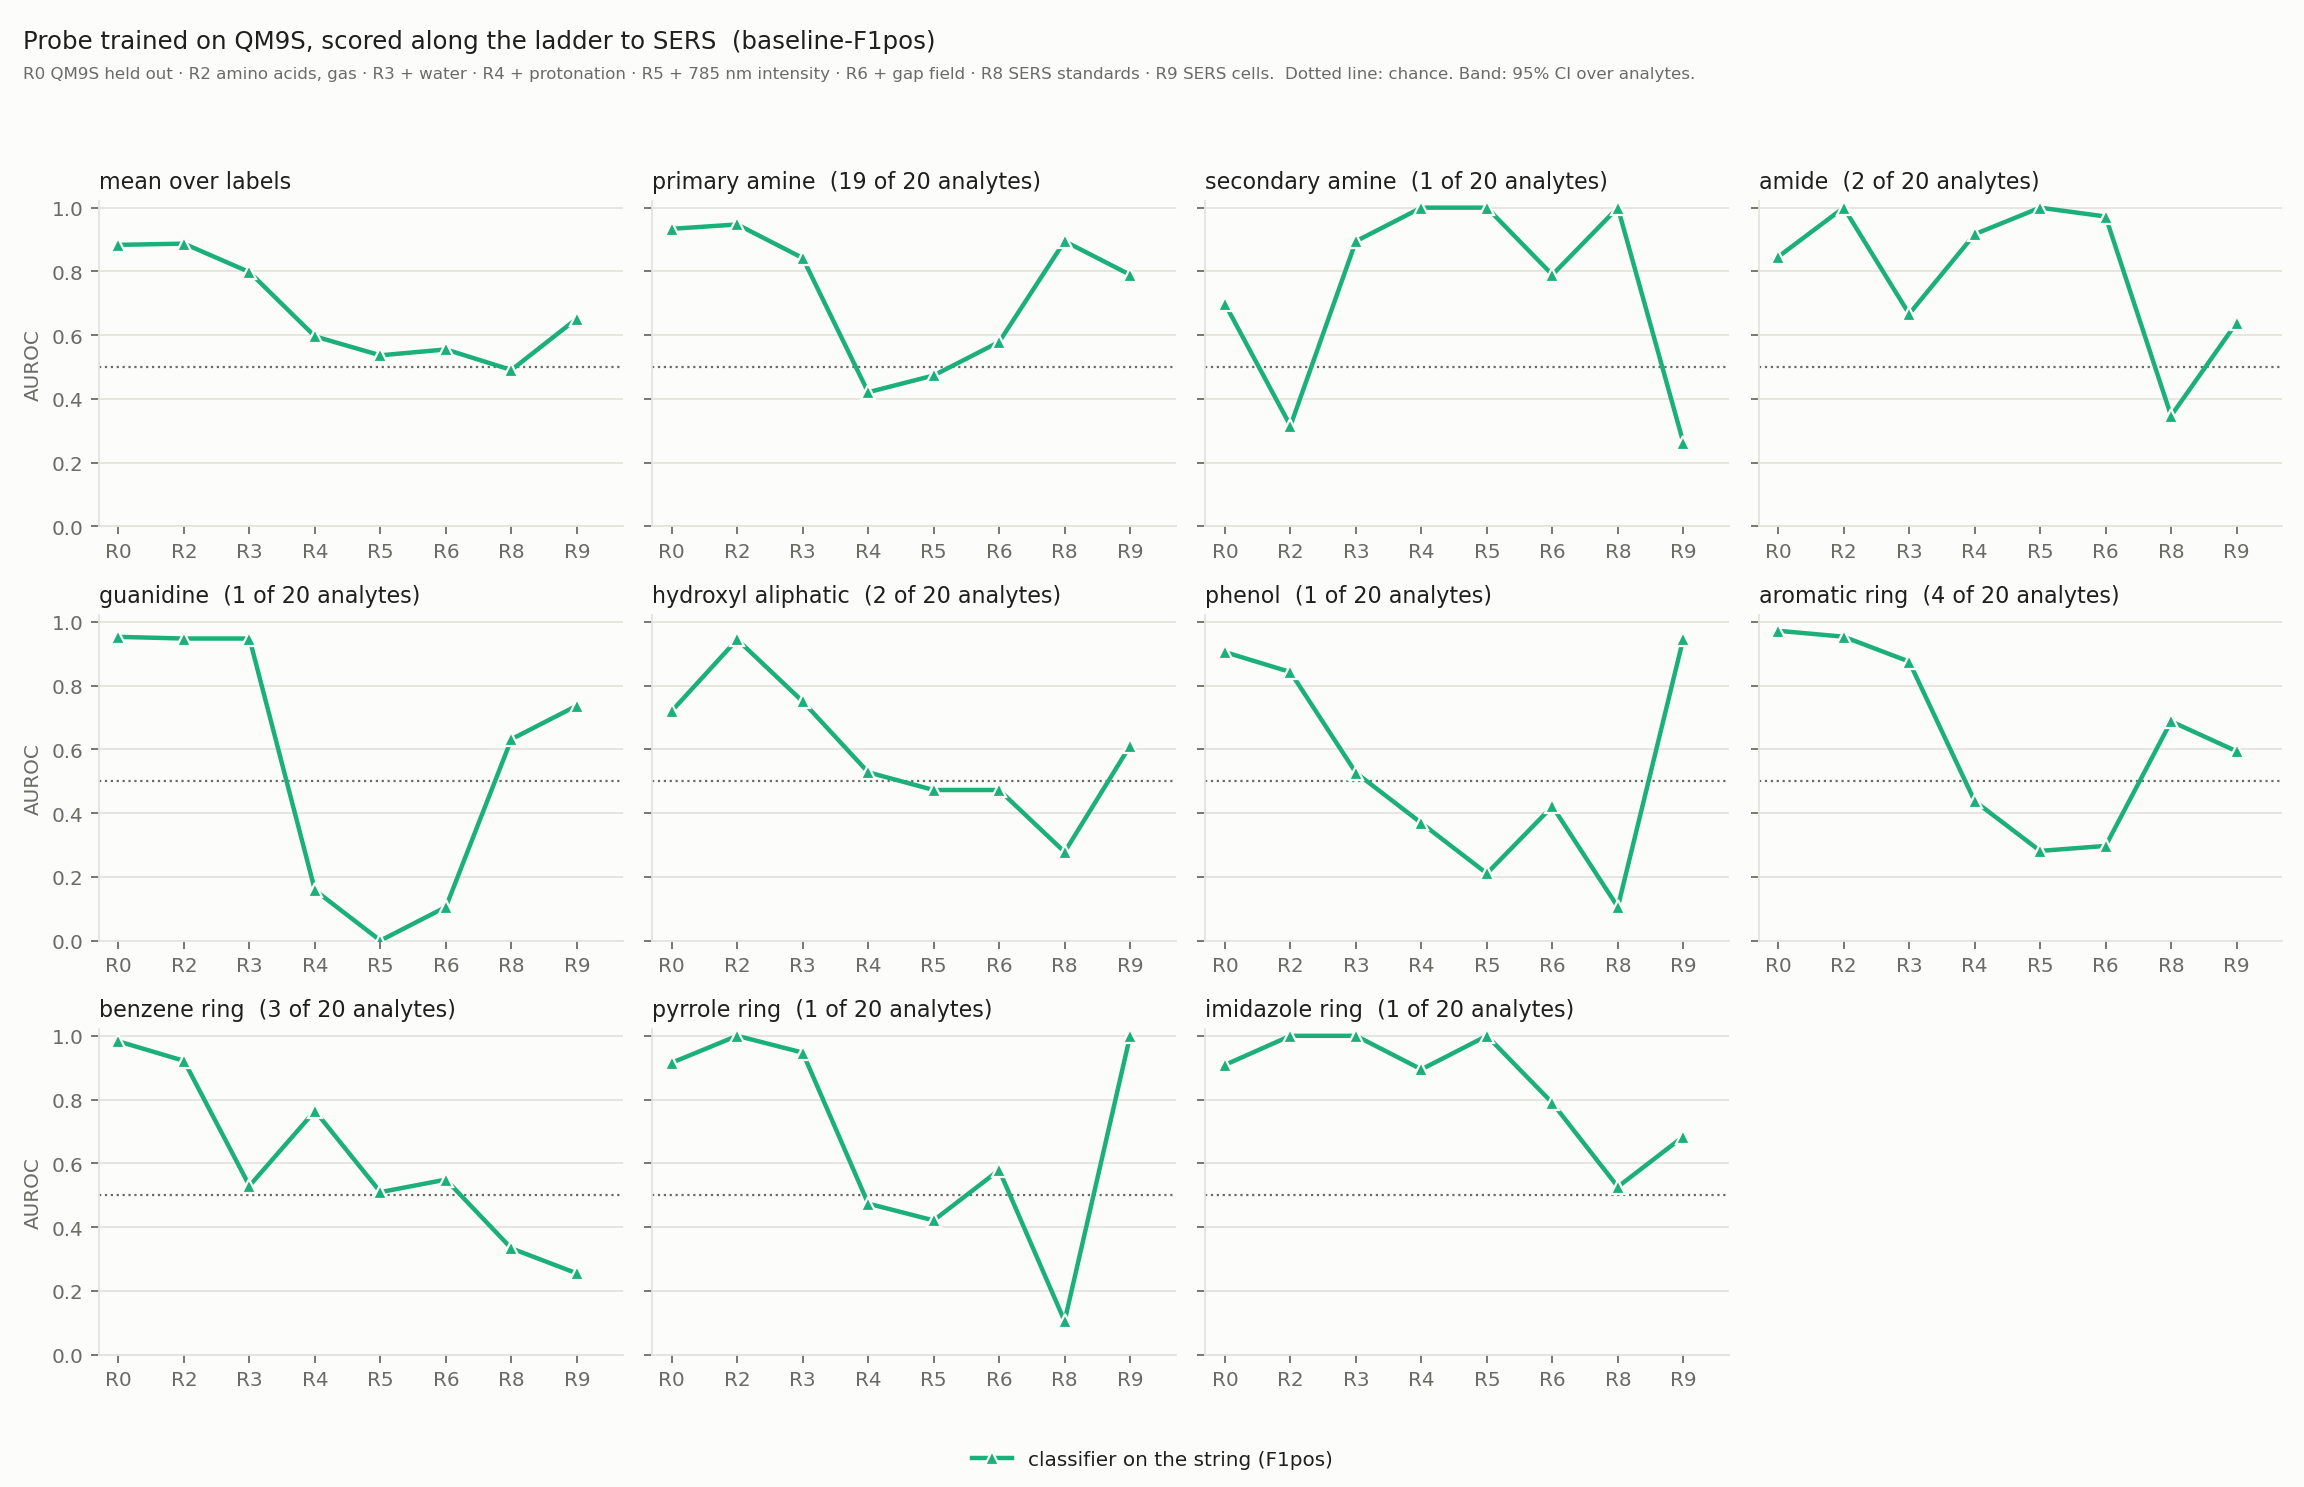

The file beside this chart, header and first rows:
label, method, position, layer, C, qm9s_val_auroc, rung, centred, auroc, ci_lo, ci_hi, n, n_pos
fg_primary_amine, baseline_lr, -, -1, 0.01, 0.9226, R0, 0, 0.9337, 0.9015, 0.957, 2774, 67
fg_primary_amine, baseline_lr, -, -1, 0.01, 0.9226, R2, 0, 0.9474, 0.8333, 1.0, 20, 19
fg_primary_amine, baseline_lr, -, -1, 0.01, 0.9226, R3, 0, 0.8421, 0.6459, 1.0, 20, 19
fg_primary_amine, baseline_lr, -, -1, 0.01, 0.9226, R4, 0, 0.4211, 0.2105, 0.6471, 20, 19
fg_primary_amine, baseline_lr, -, -1, 0.01, 0.9226, R5, 0, 0.4737, 0.2632, 0.7368, 20, 19
fg_primary_amine, baseline_lr, -, -1, 0.01, 0.9226, R6, 0, 0.5789, 0.3684, 0.7895, 20, 19
fg_primary_amine, baseline_lr, -, -1, 0.01, 0.9226, R8, 0, 0.8947, 0.7368, 1.0, 20, 19
fg_primary_amine, baseline_lr, -, -1, 0.01, 0.9226, R9, 0, 0.7895, 0.5772, 0.9474, 20, 19
fg_primary_amine, baseline_lr, -, -1, 0.01, 0.9226, R2, 1, 0.9474, 0.8333, 1.0, 20, 19
fg_primary_amine, baseline_lr, -, -1, 0.01, 0.9226, R3, 1, 0.8421, 0.6459, 1.0, 20, 19
fg_primary_amine, baseline_lr, -, -1, 0.01, 0.9226, R4, 1, 0.4211, 0.2105, 0.6471, 20, 19
fg_primary_amine, baseline_lr, -, -1, 0.01, 0.9226, R5, 1, 0.4737, 0.2632, 0.7368, 20, 19
fg_primary_amine, baseline_lr, -, -1, 0.01, 0.9226, R6, 1, 0.5789, 0.3684, 0.7895, 20, 19
fg_primary_amine, baseline_lr, -, -1, 0.01, 0.9226, R8, 1, 0.8947, 0.7368, 1.0, 20, 19
fg_primary_amine, baseline_lr, -, -1, 0.01, 0.9226, R9, 1, 0.7895, 0.5772, 0.9474, 20, 19
fg_secondary_amine, baseline_lr, -, -1, 0.01, 0.6941, R0, 0, 0.6981, 0.6677, 0.7254, 2774, 263
fg_secondary_amine, baseline_lr, -, -1, 0.01, 0.6941, R2, 0, 0.3158, 0.1111, 0.5573, 20, 1
fg_secondary_amine, baseline_lr, -, -1, 0.01, 0.6941, R3, 0, 0.8947, 0.7368, 1.0, 20, 1
fg_secondary_amine, baseline_lr, -, -1, 0.01, 0.6941, R4, 0, 1.0, 1.0, 1.0, 20, 1
fg_secondary_amine, baseline_lr, -, -1, 0.01, 0.6941, R5, 0, 1.0, 1.0, 1.0, 20, 1
fg_secondary_amine, baseline_lr, -, -1, 0.01, 0.6941, R6, 0, 0.7895, 0.5789, 0.9474, 20, 1
fg_secondary_amine, baseline_lr, -, -1, 0.01, 0.6941, R8, 0, 1.0, 1.0, 1.0, 20, 1
fg_secondary_amine, baseline_lr, -, -1, 0.01, 0.6941, R9, 0, 0.2632, 0.0556, 0.4737, 20, 1
fg_secondary_amine, baseline_lr, -, -1, 0.01, 0.6941, R2, 1, 0.3158, 0.1111, 0.5573, 20, 1
fg_secondary_amine, baseline_lr, -, -1, 0.01, 0.6941, R3, 1, 0.8947, 0.7368, 1.0, 20, 1
fg_secondary_amine, baseline_lr, -, -1, 0.01, 0.6941, R4, 1, 1.0, 1.0, 1.0, 20, 1
fg_secondary_amine, baseline_lr, -, -1, 0.01, 0.6941, R5, 1, 1.0, 1.0, 1.0, 20, 1
fg_secondary_amine, baseline_lr, -, -1, 0.01, 0.6941, R6, 1, 0.7895, 0.5789, 0.9474, 20, 1
fg_secondary_amine, baseline_lr, -, -1, 0.01, 0.6941, R8, 1, 1.0, 1.0, 1.0, 20, 1
fg_secondary_amine, baseline_lr, -, -1, 0.01, 0.6941, R9, 1, 0.2632, 0.0556, 0.4737, 20, 1
fg_amide, baseline_lr, -, -1, 0.01, 0.8204, R0, 0, 0.8458, 0.8211, 0.8687, 2774, 193
fg_amide, baseline_lr, -, -1, 0.01, 0.8204, R2, 0, 1.0, 1.0, 1.0, 20, 2
fg_amide, baseline_lr, -, -1, 0.01, 0.8204, R3, 0, 0.6667, 0.3136, 1.0, 20, 2
fg_amide, baseline_lr, -, -1, 0.01, 0.8204, R4, 0, 0.9167, 0.7647, 1.0, 20, 2
fg_amide, baseline_lr, -, -1, 0.01, 0.8204, R5, 0, 1.0, 1.0, 1.0, 20, 2
fg_amide, baseline_lr, -, -1, 0.01, 0.8204, R6, 0, 0.9722, 0.88, 1.0, 20, 2
fg_amide, baseline_lr, -, -1, 0.01, 0.8204, R8, 0, 0.3472, 0.1464, 0.5789, 20, 2
fg_amide, baseline_lr, -, -1, 0.01, 0.8204, R9, 0, 0.6389, 0.2105, 1.0, 20, 2
fg_amide, baseline_lr, -, -1, 0.01, 0.8204, R2, 1, 1.0, 1.0, 1.0, 20, 2
fg_amide, baseline_lr, -, -1, 0.01, 0.8204, R3, 1, 0.6667, 0.3136, 1.0, 20, 2
fg_amide, baseline_lr, -, -1, 0.01, 0.8204, R4, 1, 0.9167, 0.7647, 1.0, 20, 2
fg_amide, baseline_lr, -, -1, 0.01, 0.8204, R5, 1, 1.0, 1.0, 1.0, 20, 2
fg_amide, baseline_lr, -, -1, 0.01, 0.8204, R6, 1, 0.9722, 0.88, 1.0, 20, 2
fg_amide, baseline_lr, -, -1, 0.01, 0.8204, R8, 1, 0.3472, 0.1464, 0.5789, 20, 2
fg_amide, baseline_lr, -, -1, 0.01, 0.8204, R9, 1, 0.6389, 0.2105, 1.0, 20, 2
fg_guanidine, baseline_lr, -, -1, 0.01, 0.9393, R0, 0, 0.9526, 0.9264, 0.9722, 2774, 44
fg_guanidine, baseline_lr, -, -1, 0.01, 0.9393, R2, 0, 0.9474, 0.8333, 1.0, 20, 1
fg_guanidine, baseline_lr, -, -1, 0.01, 0.9393, R3, 0, 0.9474, 0.8279, 1.0, 20, 1
fg_guanidine, baseline_lr, -, -1, 0.01, 0.9393, R4, 0, 0.1579, 0.0, 0.3333, 20, 1
fg_guanidine, baseline_lr, -, -1, 0.01, 0.9393, R5, 0, 0.0, 0.0, 0.0, 20, 1
fg_guanidine, baseline_lr, -, -1, 0.01, 0.9393, R6, 0, 0.1053, 0.0, 0.2632, 20, 1
fg_guanidine, baseline_lr, -, -1, 0.01, 0.9393, R8, 0, 0.6316, 0.4211, 0.8421, 20, 1
fg_guanidine, baseline_lr, -, -1, 0.01, 0.9393, R9, 0, 0.7368, 0.5263, 0.9221, 20, 1
fg_guanidine, baseline_lr, -, -1, 0.01, 0.9393, R2, 1, 0.9474, 0.8333, 1.0, 20, 1
fg_guanidine, baseline_lr, -, -1, 0.01, 0.9393, R3, 1, 0.9474, 0.8279, 1.0, 20, 1
fg_guanidine, baseline_lr, -, -1, 0.01, 0.9393, R4, 1, 0.1579, 0.0, 0.3333, 20, 1
fg_guanidine, baseline_lr, -, -1, 0.01, 0.9393, R5, 1, 0.0, 0.0, 0.0, 20, 1
fg_guanidine, baseline_lr, -, -1, 0.01, 0.9393, R6, 1, 0.1053, 0.0, 0.2632, 20, 1
fg_guanidine, baseline_lr, -, -1, 0.01, 0.9393, R8, 1, 0.6316, 0.4211, 0.8421, 20, 1
fg_guanidine, baseline_lr, -, -1, 0.01, 0.9393, R9, 1, 0.7368, 0.5263, 0.9221, 20, 1
... 105 more rows
